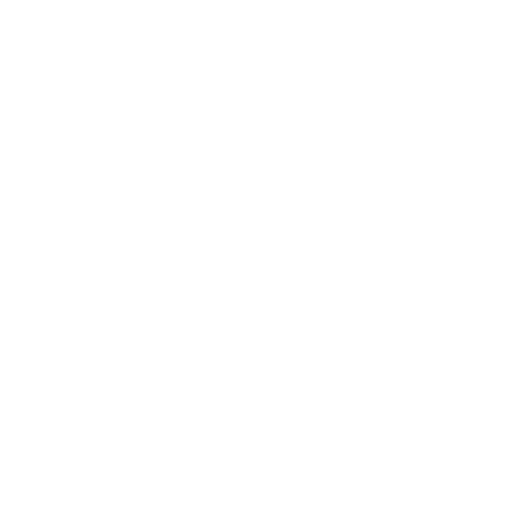
t = 0.00 s
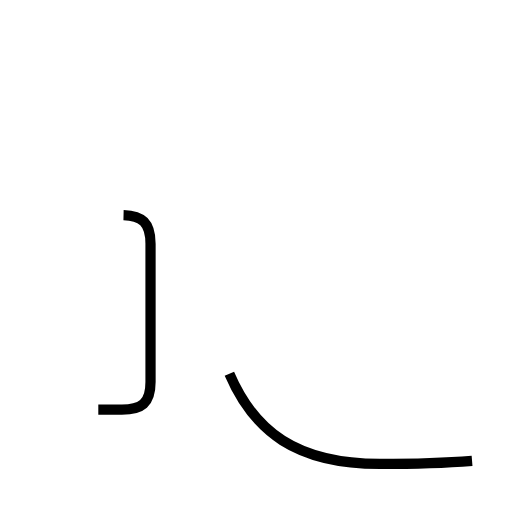
t = 1.57 s
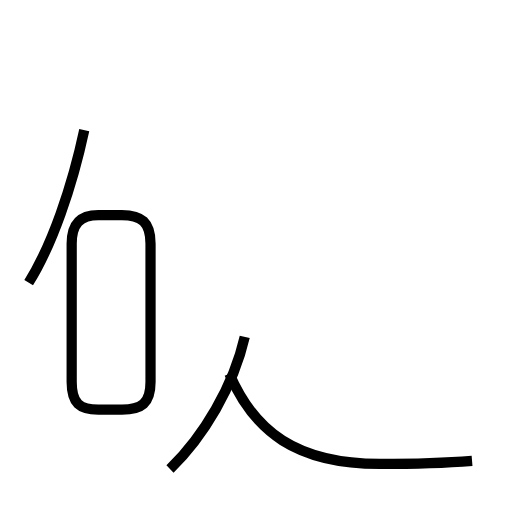
t = 3.24 s
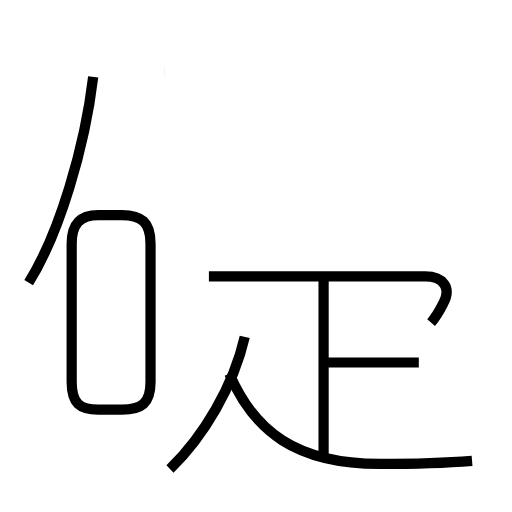
t = 5.00 s
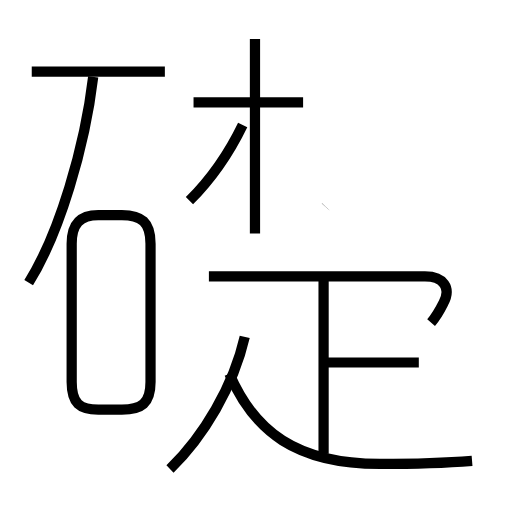
t = 6.56 s
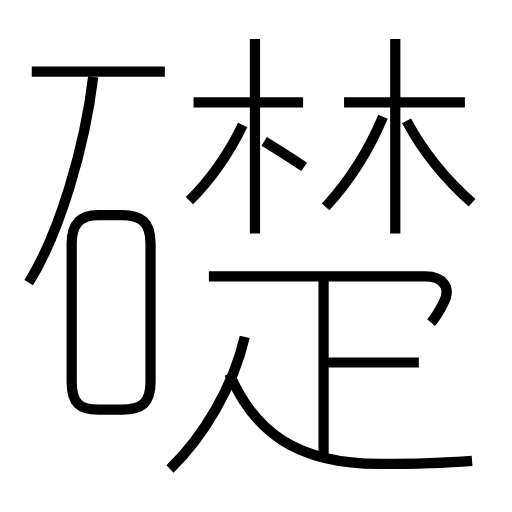
t = 8.24 s

The animated SVG that drew these frames (rendered in a browser with its animation timeline set to each time). Animation: 16 SMIL elements (animate=16); one cycle of 8.24 s.

<?xml version='1.0' encoding='utf-8'?>
<svg viewBox="0.0 -6.0 50.0 50.0" version="1.1" xmlns="http://www.w3.org/2000/svg"><rect x="-1000" y="-1000" width="2000" height="2000" stroke="white" fill="white" /><g style="fill:none;stroke:#000000;stroke-width:1"><path d="M 46.1 1.0 C 43.6 1.2 40.9 1.3 37.1 1.3 C 28.9 1.3 24.8 -1.9 22.4 -7.5 " transform="translate(0.0 38.0)" stroke-dasharray="27.37918137949808" stroke-dashoffset="27.37918137949808"><animate attributeName="stroke-dashoffset" from="27.37918137949808" to="0" dur="0.8213754413849423s" begin="0s" fill="freeze" /></path><path d="M 9.6 -4.0 L 11.9 -4.0 C 13.8 -4.0 14.7 -4.6 14.7 -6.7 L 14.7 -20.2 C 14.7 -22.3 13.8 -23.0 11.9 -23.0 L 9.6 -23.0 C 7.8 -23.0 7.0 -22.1 7.0 -20.2 L 7.0 -6.7 C 7.0 -4.6 7.8 -4.0 9.6 -4.0 Z " transform="translate(0.0 38.0)" stroke-dasharray="49.55867149791858" stroke-dashoffset="49.55867149791858"><animate attributeName="stroke-dashoffset" from="49.55867149791858" to="0" dur="1.4867601449375574s" begin="0.8213754413849423s" fill="freeze" /></path><path d="M 16.6 1.8 C 19.9 -1.4 22.8 -6.3 23.9 -11.1 " transform="translate(0.0 38.0)" stroke-dasharray="15.01085555398067" stroke-dashoffset="15.01085555398067"><animate attributeName="stroke-dashoffset" from="15.01085555398067" to="0" dur="0.4503256666194201s" begin="2.3081355863225s" fill="freeze" /></path><path d="M 2.8 -16.4 C 5.8 -21.2 8.3 -29.7 9.1 -36.5 " transform="translate(0.0 38.0)" stroke-dasharray="21.202027772643575" stroke-dashoffset="21.202027772643575"><animate attributeName="stroke-dashoffset" from="21.202027772643575" to="0" dur="0.6360608331793073s" begin="2.75846125294192s" fill="freeze" /></path><path d="M 31.6 0.3 L 31.6 -16.6 " transform="translate(0.0 38.0)" stroke-dasharray="16.900000000000002" stroke-dashoffset="16.900000000000002"><animate attributeName="stroke-dashoffset" from="16.900000000000002" to="0" dur="0.507s" begin="3.3945220861212273s" fill="freeze" /></path><path d="M 40.9 -8.6 L 31.6 -8.6 " transform="translate(0.0 38.0)" stroke-dasharray="9.299999999999997" stroke-dashoffset="9.299999999999997"><animate attributeName="stroke-dashoffset" from="9.299999999999997" to="0" dur="0.2789999999999999s" begin="3.9015220861212274s" fill="freeze" /></path><path d="M 42.1 -12.5 C 42.7 -13.2 42.9 -13.6 43.3 -14.4 C 44.1 -15.9 43.3 -17.0 41.5 -17.0 L 20.4 -17.0 " transform="translate(0.0 38.0)" stroke-dasharray="27.41226575014467" stroke-dashoffset="27.41226575014467"><animate attributeName="stroke-dashoffset" from="27.41226575014467" to="0" dur="0.82236797250434s" begin="4.180522086121227s" fill="freeze" /></path><path d="M 16.1 -37.0 L 3.1 -37.0 " transform="translate(0.0 38.0)" stroke-dasharray="13.000000000000002" stroke-dashoffset="13.000000000000002"><animate attributeName="stroke-dashoffset" from="13.000000000000002" to="0" dur="0.39s" begin="5.002890058625567s" fill="freeze" /></path><path d="M 18.5 -24.4 C 20.6 -26.5 22.3 -28.9 23.7 -31.8 " transform="translate(0.0 38.0)" stroke-dasharray="9.088182124261548" stroke-dashoffset="9.088182124261548"><animate attributeName="stroke-dashoffset" from="9.088182124261548" to="0" dur="0.2726454637278464s" begin="5.392890058625567s" fill="freeze" /></path><path d="M 24.9 -21.2 L 24.9 -40.2 " transform="translate(0.0 38.0)" stroke-dasharray="19.000000000000004" stroke-dashoffset="19.000000000000004"><animate attributeName="stroke-dashoffset" from="19.000000000000004" to="0" dur="0.5700000000000001s" begin="5.665535522353413s" fill="freeze" /></path><path d="M 29.6 -34.0 L 18.9 -34.0 " transform="translate(0.0 38.0)" stroke-dasharray="10.700000000000003" stroke-dashoffset="10.700000000000003"><animate attributeName="stroke-dashoffset" from="10.700000000000003" to="0" dur="0.32100000000000006s" begin="6.2355355223534135s" fill="freeze" /></path><path d="M 31.8 -23.8 C 34.2 -26.4 36.1 -29.5 37.4 -32.6 " transform="translate(0.0 38.0)" stroke-dasharray="10.482479090565771" stroke-dashoffset="10.482479090565771"><animate attributeName="stroke-dashoffset" from="10.482479090565771" to="0" dur="0.31447437271697315s" begin="6.556535522353413s" fill="freeze" /></path><path d="M 38.6 -21.2 L 38.6 -40.2 " transform="translate(0.0 38.0)" stroke-dasharray="19.000000000000004" stroke-dashoffset="19.000000000000004"><animate attributeName="stroke-dashoffset" from="19.000000000000004" to="0" dur="0.5700000000000001s" begin="6.871009895070387s" fill="freeze" /></path><path d="M 46.1 -24.2 C 43.5 -26.5 41.2 -29.4 39.7 -32.2 " transform="translate(0.0 38.0)" stroke-dasharray="10.295892082218327" stroke-dashoffset="10.295892082218327"><animate attributeName="stroke-dashoffset" from="10.295892082218327" to="0" dur="0.30887676246654977s" begin="7.441009895070387s" fill="freeze" /></path><path d="M 45.4 -34.0 L 33.6 -34.0 " transform="translate(0.0 38.0)" stroke-dasharray="11.799999999999997" stroke-dashoffset="11.799999999999997"><animate attributeName="stroke-dashoffset" from="11.799999999999997" to="0" dur="0.3539999999999999s" begin="7.749886657536937s" fill="freeze" /></path><path d="M 25.8 -30.2 C 27.1 -29.4 28.4 -28.6 29.7 -27.7" transform="translate(0.0 38.0)" stroke-dasharray="4.633101902551412" stroke-dashoffset="4.633101902551412"><animate attributeName="stroke-dashoffset" from="4.633101902551412" to="0" dur="0.13899305707654236s" begin="8.103886657536936s" fill="freeze" /></path></g></svg>
